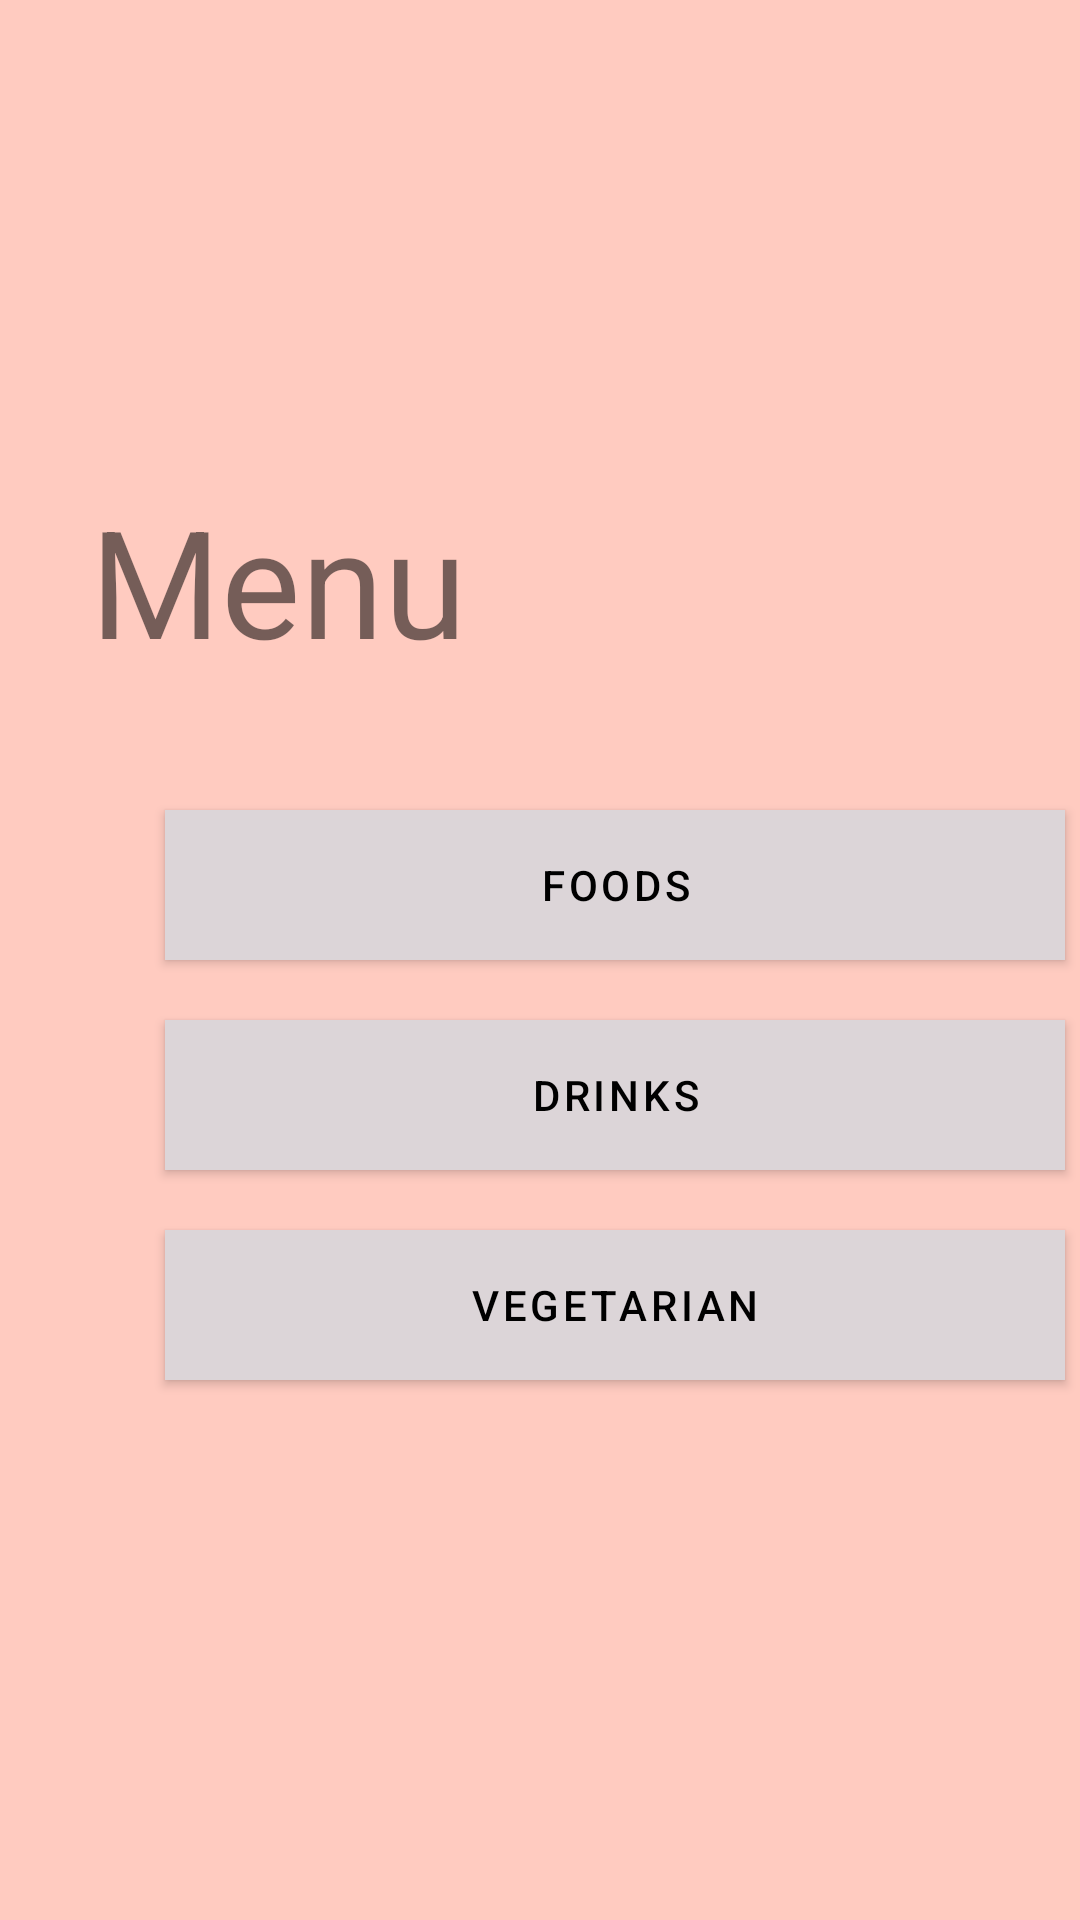

This screen was rendered from an Android layout file. Write that file and the resources it references.
<!-- AndroidManifest.xml: fallback theme Theme.MaterialComponents.DayNight.NoActionBar -->
<!-- res/layout/activity_choices.xml -->
<?xml version="1.0" encoding="utf-8"?>
<RelativeLayout
    xmlns:android="http://schemas.android.com/apk/res/android"
    xmlns:app="http://schemas.android.com/apk/res-auto"
    xmlns:tools="http://schemas.android.com/tools"
    android:layout_width="410dp"
    android:layout_height="match_parent"
    android:orientation="vertical"
    android:background="#FFCBC0"
    android:layout_gravity="center_horizontal">


    <LinearLayout
        android:layout_marginLeft="30dp"
        android:layout_marginTop="160dp"
        android:layout_width="wrap_content"
        android:layout_height="wrap_content"
        android:orientation="horizontal">

        <TextView
            android:id="@+id/admintitle"
            android:layout_width="wrap_content"
            android:layout_height="wrap_content"
            android:textSize="50sp"
            android:text="Menu" />
    </LinearLayout>

    <LinearLayout
        android:layout_width="350dp"
        android:layout_height="350dp"
        android:layout_marginLeft="30dp"
        android:layout_marginTop="250dp"
        android:orientation="vertical"
        android:background="@drawable/border_background"
        >

        <Button
            android:id="@+id/vfeed"
            android:layout_width="300dp"
            android:layout_height="50dp"
            android:layout_marginLeft="25dp"
            android:layout_marginTop="20dp"
            android:background="#DCD5D8"
            android:text="Foods"
            android:textColor="#000000"
            app:backgroundTint="@null" />
        <Button
            android:id="@+id/pushnoti"
            android:layout_width="300dp"
            android:layout_height="50dp"
            android:layout_marginLeft="25dp"
            android:layout_marginTop="20dp"
            android:background="#DCD5D8"
            android:text="Drinks"
            android:textColor="#000000"
            app:backgroundTint="@null" />
        <Button
            android:id="@+id/upmenu"
            android:layout_width="300dp"
            android:layout_height="50dp"
            android:layout_marginLeft="25dp"
            android:layout_marginTop="20dp"
            android:background="#DCD5D8"
            android:text="Vegetarian"
            android:textColor="#000000"
            app:backgroundTint="@null" />
    </LinearLayout>


</RelativeLayout>
<!-- resources referenced by this layout -->
<resources>

</resources>
